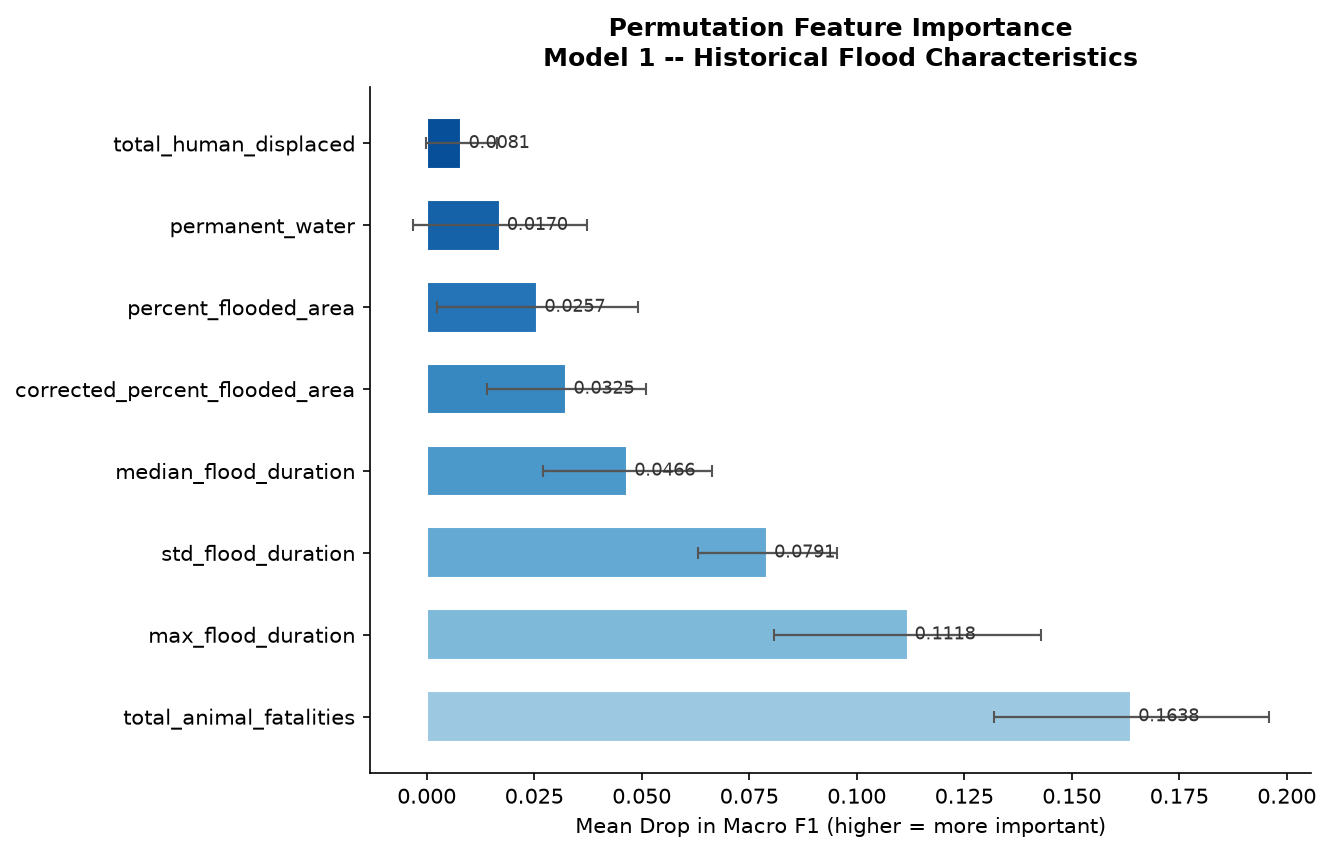

Values plotted in this chart, from the file beside it:
feature, importance, std, rank
total_animal_fatalities, 0.1638, 0.03195, 1
max_flood_duration, 0.1118, 0.03094, 2
std_flood_duration, 0.07914, 0.01617, 3
median_flood_duration, 0.04662, 0.01962, 4
corrected_percent_flooded_area, 0.03249, 0.01852, 5
percent_flooded_area, 0.02572, 0.02331, 6
permanent_water, 0.01698, 0.02025, 7
total_human_displaced, 0.008086, 0.008235, 8
